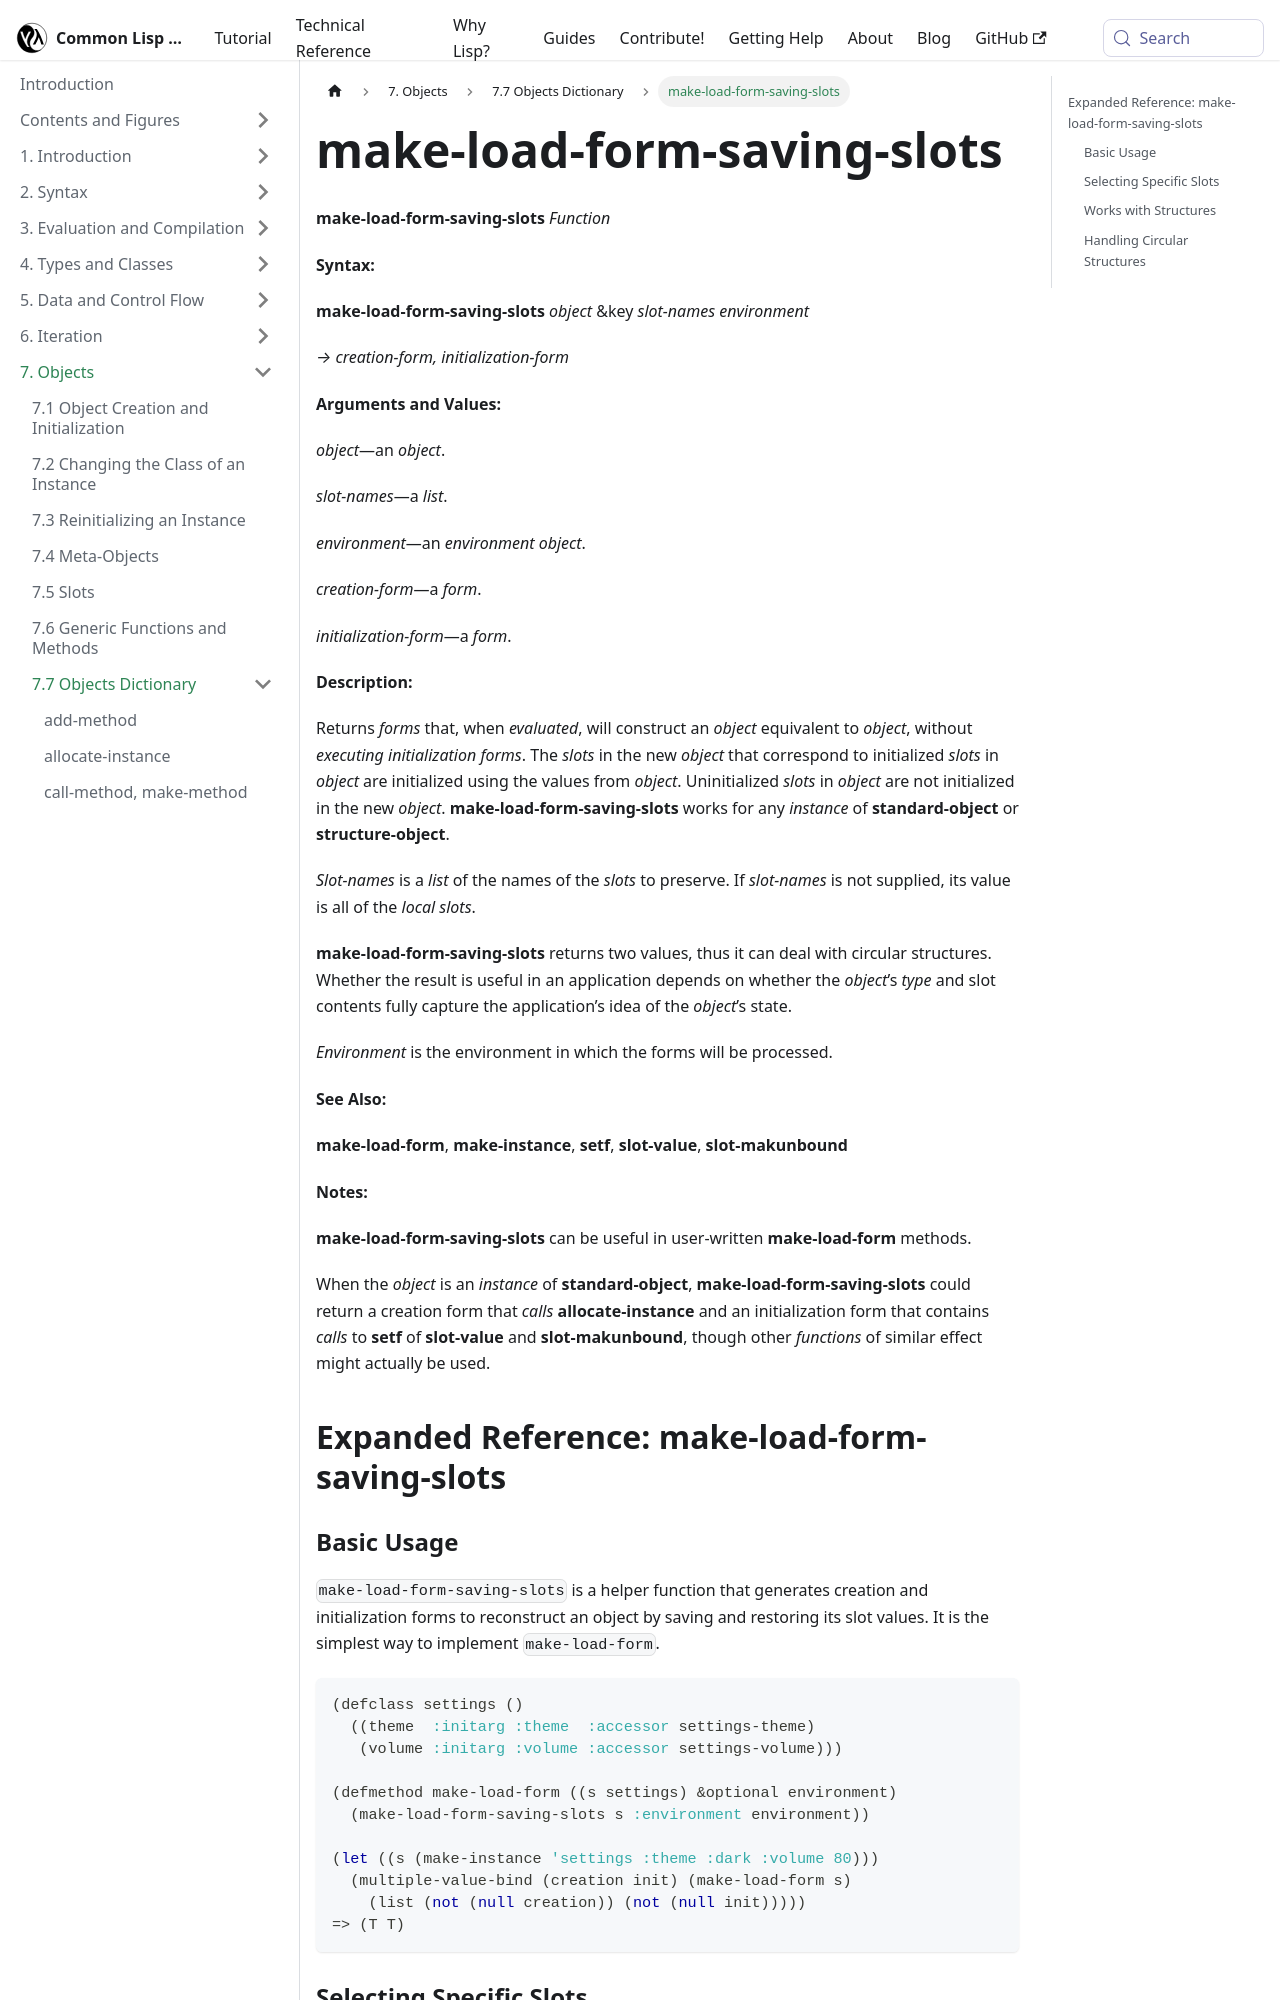

repository: lisp-docs/cl-language-reference · page: chap-7/h-h-dictionary/make-load-form-saving-slots_function.html · generator: docusaurus

---
title: "make-load-form-saving-slots"
---

# make-load-form-saving-slots

import MakeLoadFormSavingSlotsFunction from './_make-load-form-saving-slots_function.md';

<MakeLoadFormSavingSlotsFunction />

## Expanded Reference: make-load-form-saving-slots

### Basic Usage

`make-load-form-saving-slots` is a helper function that generates creation and initialization forms to reconstruct an object by saving and restoring its slot values. It is the simplest way to implement `make-load-form`.

```lisp
(defclass settings ()
  ((theme  :initarg :theme  :accessor settings-theme)
   (volume :initarg :volume :accessor settings-volume)))

(defmethod make-load-form ((s settings) &optional environment)
  (make-load-form-saving-slots s :environment environment))

(let ((s (make-instance 'settings :theme :dark :volume 80)))
  (multiple-value-bind (creation init) (make-load-form s)
    (list (not (null creation)) (not (null init)))))
=> (T T)
```
